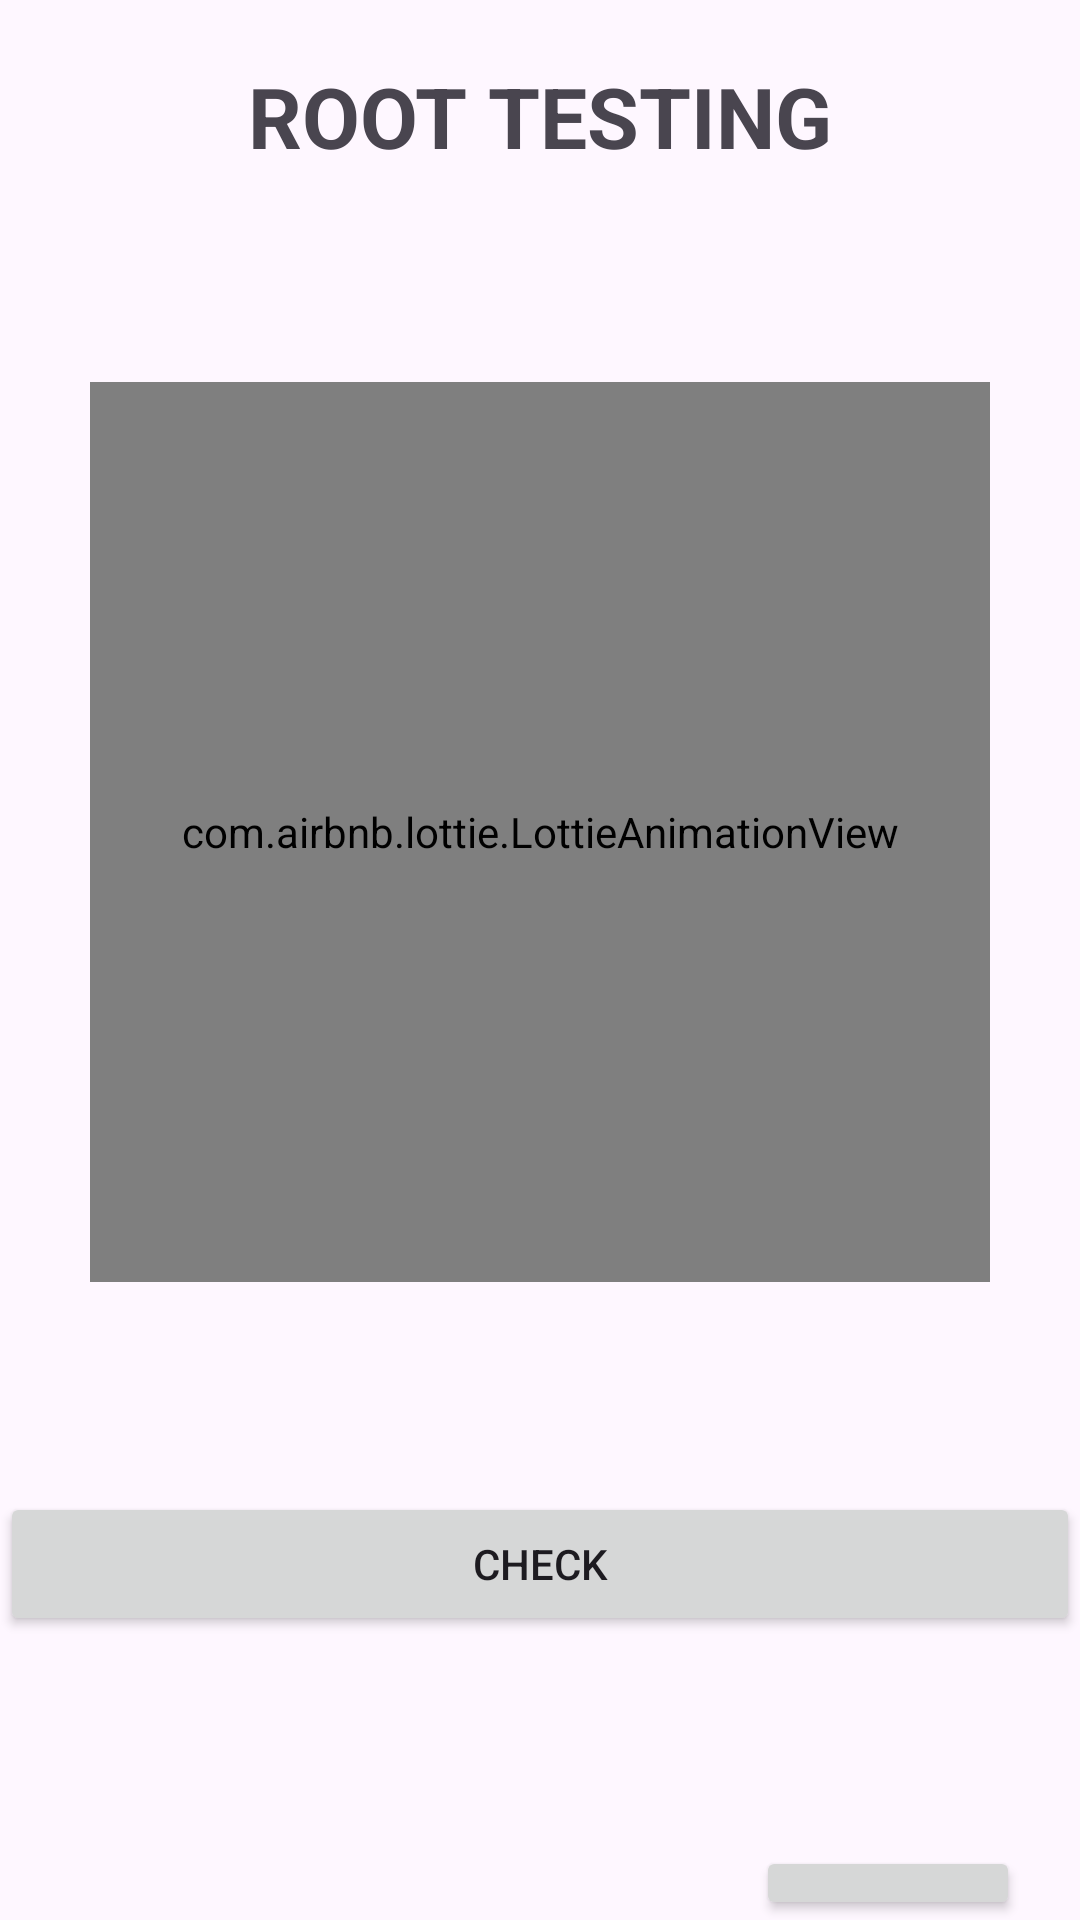

The Android layout XML behind this screen, and the referenced resources:
<!-- AndroidManifest.xml: application theme Theme.MoboTestApp -->
<!-- res/layout/activity_root_status.xml -->
<?xml version="1.0" encoding="utf-8"?>
<LinearLayout xmlns:android="http://schemas.android.com/apk/res/android"
    xmlns:app="http://schemas.android.com/apk/res-auto"
    xmlns:tools="http://schemas.android.com/tools"
    android:layout_width="match_parent"
    android:layout_height="match_parent"
    android:orientation="vertical"
    tools:context=".rootedstatustesting.RootStatusActivity">

    <TextView
        android:layout_width="match_parent"
        android:layout_height="wrap_content"
        android:text="ROOT TESTING"
        android:textSize="28sp"
        android:textAlignment="center"
        android:textStyle="bold"
        android:layout_marginTop="20dp"
        />
    <com.airbnb.lottie.LottieAnimationView
        android:id="@+id/lottie_root"
        android:layout_width="300dp"
        android:layout_height="300dp"
        android:layout_gravity="center_horizontal"
        android:layout_marginTop="70dp"
        app:lottie_autoPlay="true"
        app:lottie_loop="true"
        />

    <Button
        android:id="@+id/btn_root"
        android:layout_width="match_parent"
        android:layout_height="wrap_content"
        android:layout_marginTop="70dp"
        android:text="check" />

    <Button
        android:id="@+id/btn_next"
        android:layout_width="wrap_content"
        android:layout_height="wrap_content"
        android:layout_gravity="end"
        android:text="Next"
        android:layout_marginTop="70dp"
        android:layout_marginEnd="20dp"/>



</LinearLayout>
<!-- resources referenced by this layout -->
<resources>
  <style name="Theme.MoboTestApp" parent="Base.Theme.MoboTestApp" />
  <style name="Base.Theme.MoboTestApp" parent="Theme.Material3.DayNight.NoActionBar">
          
          
      </style>
</resources>
